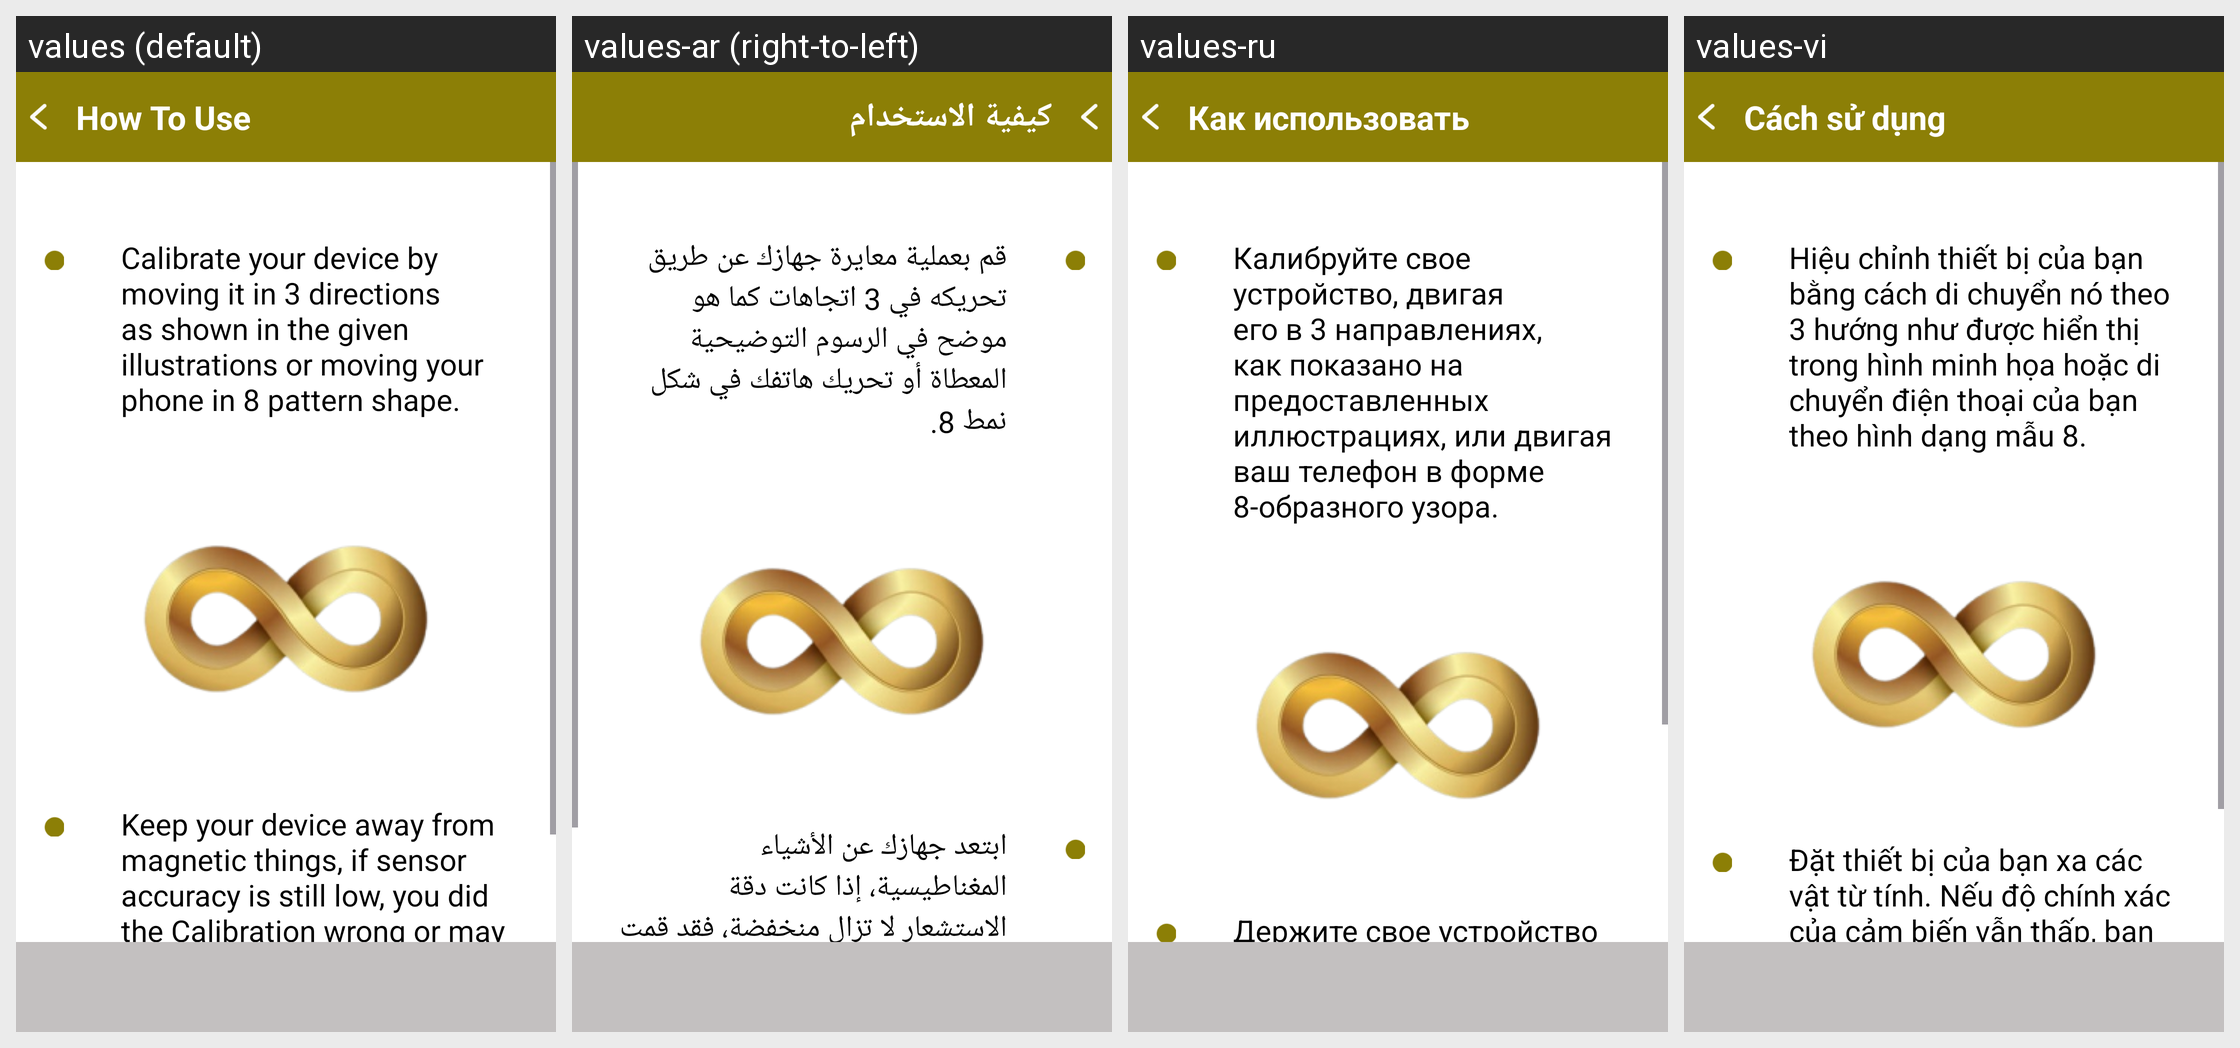

Locale-by-locale string values for the Android screen shown in this grid:
Android screen res/layout/activity_how_to_use.xml rendered under 4 locales, left to right: values (default), values-ar (right-to-left), values-ru, values-vi. Device: Nexus 5 (rendered at 1080×1920; each locale shown at half size, 540×960, under a caption strip naming it); theme Theme.KiblaDirection.
Other locales in the repository, not shown: values-de, values-es, values-fr, values-hi, values-in, values-it, values-ja, values-ko, values-ms, values-pt, values-th, values-tr, values-zh.
Strings drawn on this screen, with the default value and each locale's value (text and hints the layout hard-codes appear in the picture but are not listed):

how_to_use
  values: How To Use
  values-ar: كيفية الاستخدام
  values-ru: Как использовать
  values-vi: Cách sử dụng

calibrate_your_device_by_moving_it_in_3_directions_as_shown_in_the_given_illustrations_or_moving_your_phone_in_8_pattern_shape
  values: Calibrate your device by moving it in 3 directions as shown in the given illustrations or moving your phone in 8 pattern shape.
  values-ar: قم بعملية معايرة جهازك عن طريق تحريكه في 3 اتجاهات كما هو موضح في الرسوم التوضيحية المعطاة أو تحريك هاتفك في شكل نمط 8.
  values-ru: Калибруйте свое устройство, двигая его в 3 направлениях, как показано на предоставленных иллюстрациях, или двигая ваш телефон в форме 8-образного узора.
  values-vi: Hiệu chỉnh thiết bị của bạn bằng cách di chuyển nó theo 3 hướng như được hiển thị trong hình minh họa hoặc di chuyển điện thoại của bạn theo hình dạng mẫu 8.

keep_your_device_away_from_magnetic_things_if_sensor_accuracy_is_still_low_you_did_the_calibration_wrong_or_may_be_there_is_a_problem_with_your_device
  values: Keep your device away from magnetic things, if sensor accuracy is still low, you did the Calibration wrong or may be there is a problem with your device.
  values-ar: ابتعد جهازك عن الأشياء المغناطيسية، إذا كانت دقة الاستشعار لا تزال منخفضة، فقد قمت بعملية المعايرة بشكل خاطئ أو قد يكون هناك مشكلة في جهازك.
  values-ru: Держите свое устройство вдали от магнитных предметов. Если точность сенсора по-прежнему низкая, вы сделали калибровку неправильно или может быть проблема с вашим устройством.
  values-vi: Đặt thiết bị của bạn xa các vật từ tính. Nếu độ chính xác của cảm biến vẫn thấp, bạn đã hiệu chỉnh sai hoặc có thể có vấn đề với thiết bị của bạn.
